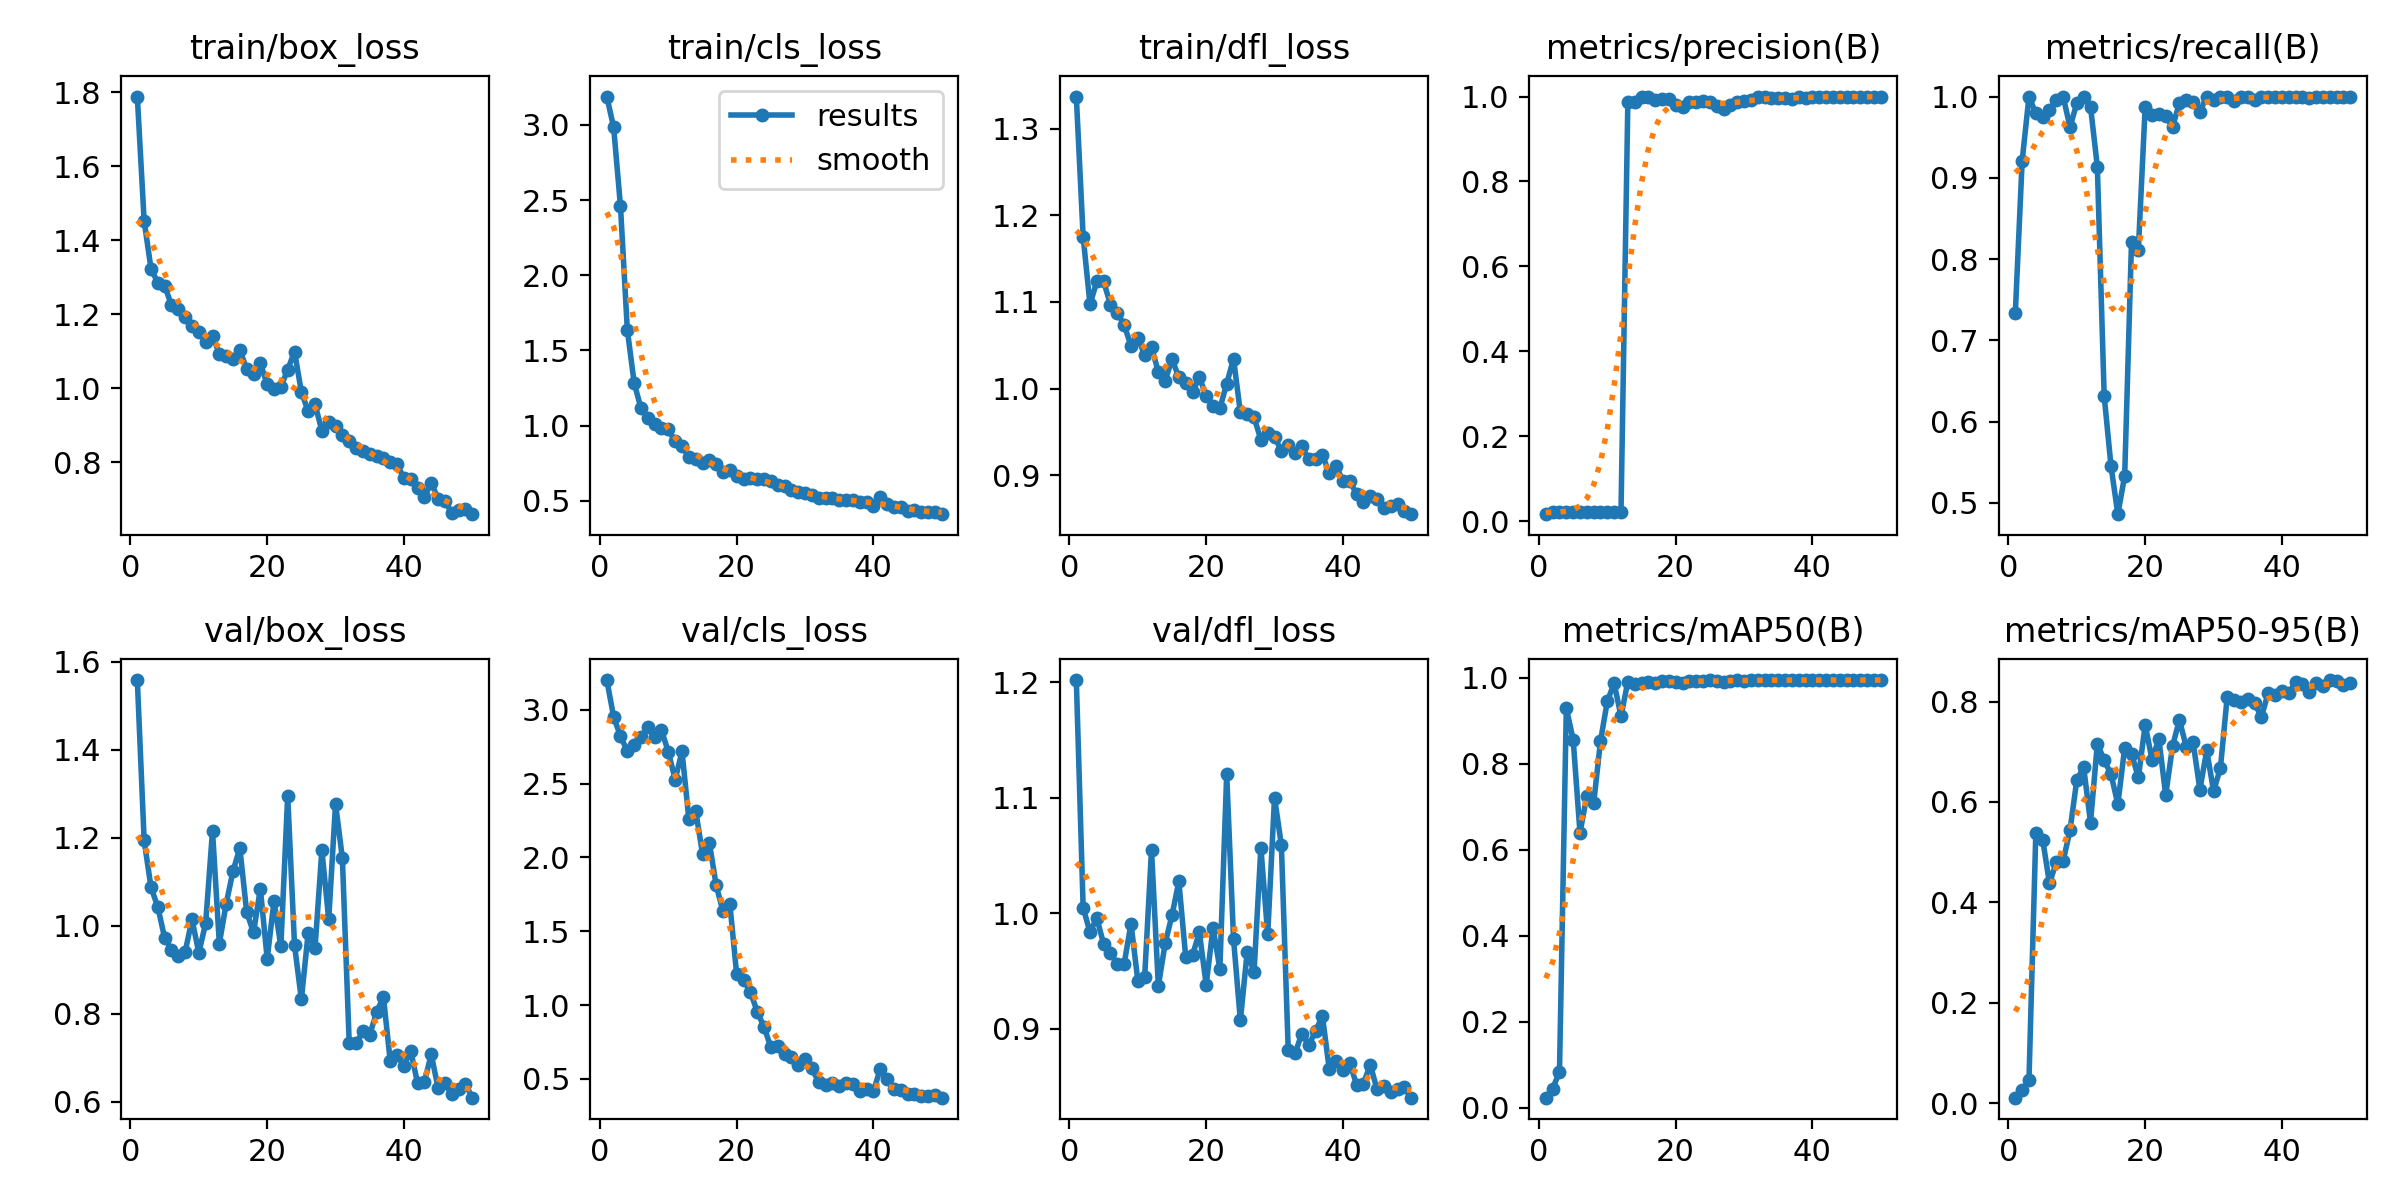

The data file committed next to this chart (first rows):
epoch, time, train/box_loss, train/cls_loss, train/dfl_loss, metrics/precision(B), metrics/recall(B), metrics/mAP50(B), metrics/mAP50-95(B), val/box_loss, val/cls_loss, val/dfl_loss, lr/pg0, lr/pg1, lr/pg2
1, 21.63, 1.788, 3.188, 1.337, 0.01676, 0.7333, 0.02301, 0.0111, 1.559, 3.201, 1.202, 0.0964, 0.0004, 0.0004
2, 35.08, 1.452, 2.983, 1.175, 0.02105, 0.9208, 0.04396, 0.02611, 1.194, 2.952, 1.005, 0.09188, 0.0008822, 0.0008822
3, 49.56, 1.323, 2.459, 1.097, 0.02286, 1, 0.08323, 0.04706, 1.088, 2.821, 0.9837, 0.08734, 0.001345, 0.001345
4, 63.03, 1.285, 1.638, 1.124, 0.02238, 0.9792, 0.9295, 0.5382, 1.043, 2.72, 0.9959, 0.08279, 0.001787, 0.001787
5, 77.44, 1.276, 1.284, 1.124, 0.02229, 0.975, 0.8563, 0.5252, 0.9727, 2.76, 0.9734, 0.07821, 0.00221, 0.00221
6, 90.71, 1.224, 1.115, 1.097, 0.02248, 0.9833, 0.6394, 0.438, 0.9465, 2.812, 0.9659, 0.07361, 0.002613, 0.002613
7, 105.2, 1.213, 1.05, 1.088, 0.02276, 0.9958, 0.7257, 0.4803, 0.9317, 2.881, 0.9558, 0.069, 0.002996, 0.002996
8, 118.9, 1.191, 1.01, 1.073, 0.02286, 1, 0.708, 0.4826, 0.9413, 2.817, 0.9564, 0.06436, 0.003359, 0.003359
9, 133.4, 1.168, 0.9823, 1.05, 0.022, 0.9625, 0.8528, 0.5434, 1.015, 2.861, 0.9911, 0.0597, 0.003703, 0.003703
10, 147.2, 1.152, 0.975, 1.058, 0.02267, 0.9917, 0.946, 0.6441, 0.9391, 2.715, 0.9416, 0.05503, 0.004027, 0.004027
11, 162, 1.124, 0.8958, 1.039, 0.02287, 1, 0.9875, 0.6689, 1.006, 2.528, 0.9451, 0.05033, 0.004331, 0.004331
12, 175.6, 1.14, 0.8676, 1.048, 0.02284, 0.9875, 0.9107, 0.559, 1.216, 2.718, 1.055, 0.04562, 0.004615, 0.004615
13, 190, 1.093, 0.7908, 1.019, 0.9865, 0.9138, 0.9916, 0.716, 0.96, 2.26, 0.9371, 0.04088, 0.004879, 0.004879
14, 203.8, 1.087, 0.7755, 1.009, 0.987, 0.6316, 0.9868, 0.6834, 1.05, 2.318, 0.9741, 0.03612, 0.005124, 0.005124
15, 218.2, 1.078, 0.7534, 1.034, 1, 0.5452, 0.9889, 0.6552, 1.125, 2.025, 0.9983, 0.03135, 0.005349, 0.005349
16, 231.4, 1.102, 0.7724, 1.013, 1, 0.486, 0.991, 0.5956, 1.177, 2.099, 1.028, 0.02655, 0.005554, 0.005554
17, 246.3, 1.052, 0.7425, 1.006, 0.9922, 0.5332, 0.9886, 0.7078, 1.031, 1.811, 0.9624, 0.02174, 0.005739, 0.005739
18, 259.9, 1.038, 0.6898, 0.9957, 0.995, 0.8214, 0.9931, 0.6961, 0.9853, 1.634, 0.9638, 0.0169, 0.005904, 0.005904
19, 274.7, 1.067, 0.7072, 1.013, 0.9949, 0.8116, 0.9925, 0.6488, 1.085, 1.684, 0.9835, 0.01205, 0.00605, 0.00605
20, 288.1, 1.011, 0.6649, 0.9913, 0.981, 0.9875, 0.9909, 0.7538, 0.9256, 1.207, 0.9382, 0.007176, 0.006176, 0.006176
21, 302.4, 0.999, 0.6436, 0.9796, 0.9751, 0.9776, 0.9872, 0.684, 1.057, 1.171, 0.9875, 0.00604, 0.00604, 0.00604
22, 316, 1.003, 0.6534, 0.9771, 0.9874, 0.978, 0.9927, 0.7258, 0.9534, 1.091, 0.9521, 0.005842, 0.005842, 0.005842
23, 17.49, 1.05, 0.6445, 1.006, 0.9874, 0.9766, 0.9939, 0.6138, 1.296, 0.9562, 1.12, 0.005644, 0.005644, 0.005644
24, 31.12, 1.099, 0.6462, 1.034, 0.9904, 0.9625, 0.9934, 0.7108, 0.9565, 0.8519, 0.9778, 0.005446, 0.005446, 0.005446
25, 45.56, 0.9896, 0.6317, 0.9725, 0.9881, 0.9917, 0.9944, 0.7636, 0.8332, 0.7142, 0.9073, 0.005248, 0.005248, 0.005248
26, 58.97, 0.9374, 0.6058, 0.9712, 0.977, 0.9958, 0.9917, 0.7103, 0.9846, 0.7246, 0.9666, 0.00505, 0.00505, 0.00505
27, 73.98, 0.9567, 0.6015, 0.9667, 0.9715, 0.9935, 0.9913, 0.7201, 0.9502, 0.6687, 0.949, 0.004852, 0.004852, 0.004852
28, 88.78, 0.8846, 0.5697, 0.9411, 0.9792, 0.9811, 0.9937, 0.6246, 1.172, 0.6514, 1.057, 0.004654, 0.004654, 0.004654
29, 102.8, 0.9087, 0.5619, 0.9487, 0.9869, 1, 0.9941, 0.7025, 1.015, 0.596, 0.9818, 0.004456, 0.004456, 0.004456
30, 117, 0.8974, 0.5522, 0.9445, 0.9899, 0.9958, 0.9925, 0.6221, 1.277, 0.6346, 1.1, 0.004258, 0.004258, 0.004258
31, 131.8, 0.8728, 0.539, 0.9279, 0.9912, 1, 0.995, 0.6668, 1.154, 0.5726, 1.059, 0.00406, 0.00406, 0.00406
32, 145.1, 0.8582, 0.5207, 0.935, 0.9982, 1, 0.995, 0.8097, 0.7333, 0.4763, 0.8819, 0.003862, 0.003862, 0.003862
33, 159.4, 0.8369, 0.5179, 0.9256, 1, 0.9942, 0.995, 0.8022, 0.733, 0.462, 0.8787, 0.003664, 0.003664, 0.003664
34, 172.8, 0.8312, 0.5172, 0.9332, 0.9959, 0.9998, 0.995, 0.7991, 0.7608, 0.4712, 0.8959, 0.003466, 0.003466, 0.003466
35, 187.2, 0.8229, 0.5047, 0.9183, 0.9955, 1, 0.995, 0.8047, 0.753, 0.4538, 0.8861, 0.003268, 0.003268, 0.003268
36, 200.1, 0.8165, 0.5048, 0.9192, 0.9958, 0.9957, 0.995, 0.7966, 0.8037, 0.4743, 0.8977, 0.00307, 0.00307, 0.00307
37, 214.3, 0.8099, 0.5082, 0.9235, 0.9948, 1, 0.995, 0.7696, 0.839, 0.4635, 0.9114, 0.002872, 0.002872, 0.002872
38, 227.7, 0.8002, 0.4946, 0.9023, 0.9987, 1, 0.995, 0.8172, 0.6928, 0.4182, 0.8653, 0.002674, 0.002674, 0.002674
39, 242.1, 0.7938, 0.493, 0.9106, 0.9955, 1, 0.995, 0.8129, 0.7073, 0.4292, 0.8717, 0.002476, 0.002476, 0.002476
40, 255.3, 0.7572, 0.4682, 0.8935, 1, 0.9999, 0.995, 0.8211, 0.6823, 0.4151, 0.8645, 0.002278, 0.002278, 0.002278
41, 308.2, 0.7543, 0.5271, 0.8929, 1, 0.9994, 0.995, 0.8165, 0.7159, 0.5673, 0.8705, 0.00208, 0.00208, 0.00208
42, 321.2, 0.7314, 0.4769, 0.8785, 1, 0.9995, 0.995, 0.8381, 0.6428, 0.4978, 0.8516, 0.001882, 0.001882, 0.001882
43, 333.9, 0.7058, 0.4589, 0.8691, 1, 0.9994, 0.995, 0.8348, 0.6463, 0.4298, 0.8524, 0.001684, 0.001684, 0.001684
44, 346.3, 0.7443, 0.4604, 0.8756, 1, 0.9986, 0.995, 0.818, 0.7081, 0.4262, 0.8689, 0.001486, 0.001486, 0.001486
45, 359, 0.7003, 0.4329, 0.8727, 0.9995, 1, 0.995, 0.8377, 0.632, 0.3978, 0.8476, 0.001288, 0.001288, 0.001288
46, 371.6, 0.6953, 0.437, 0.8621, 0.9994, 1, 0.995, 0.8317, 0.6429, 0.3959, 0.8503, 0.00109, 0.00109, 0.00109
47, 383.6, 0.6623, 0.4278, 0.8644, 0.9995, 1, 0.995, 0.8428, 0.6183, 0.3875, 0.8455, 0.000892, 0.000892, 0.000892
48, 396.2, 0.6698, 0.423, 0.8667, 0.9995, 1, 0.995, 0.8403, 0.6295, 0.386, 0.8476, 0.000694, 0.000694, 0.000694
49, 408.2, 0.6741, 0.4228, 0.8585, 0.9996, 1, 0.995, 0.8336, 0.6412, 0.3885, 0.8496, 0.000496, 0.000496, 0.000496
50, 420.1, 0.6593, 0.4116, 0.855, 0.9996, 1, 0.995, 0.8378, 0.6098, 0.3733, 0.8404, 0.000298, 0.000298, 0.000298
